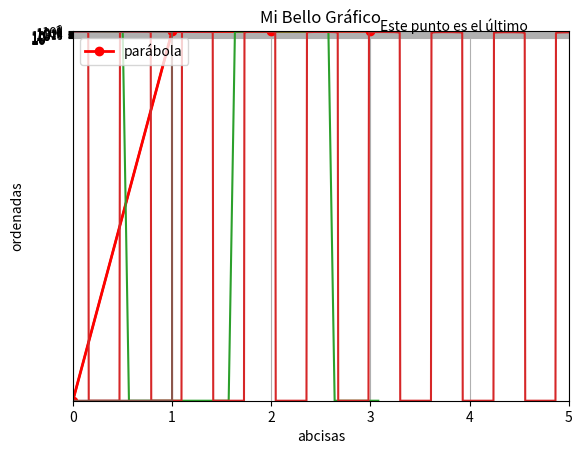
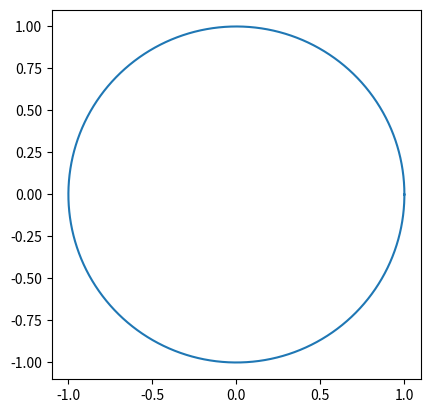
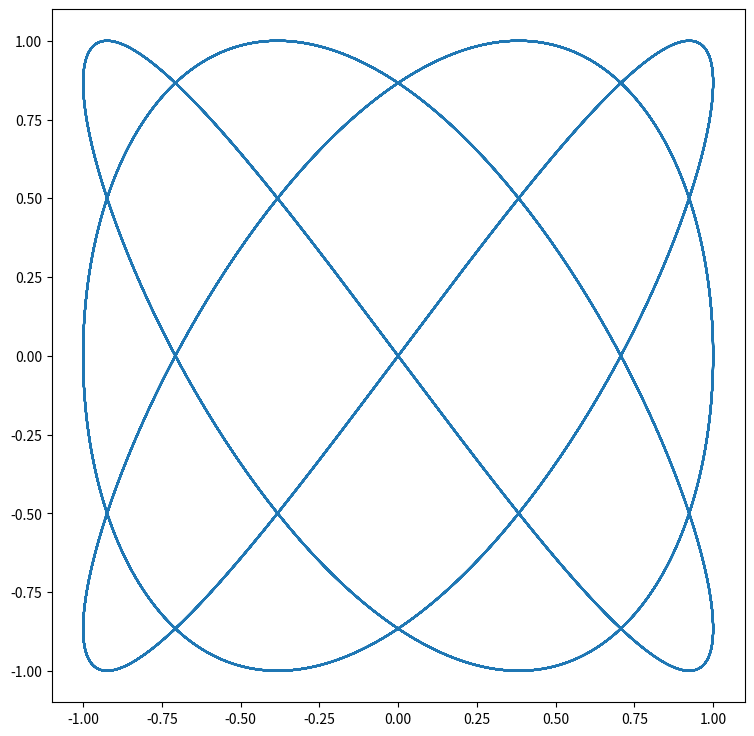
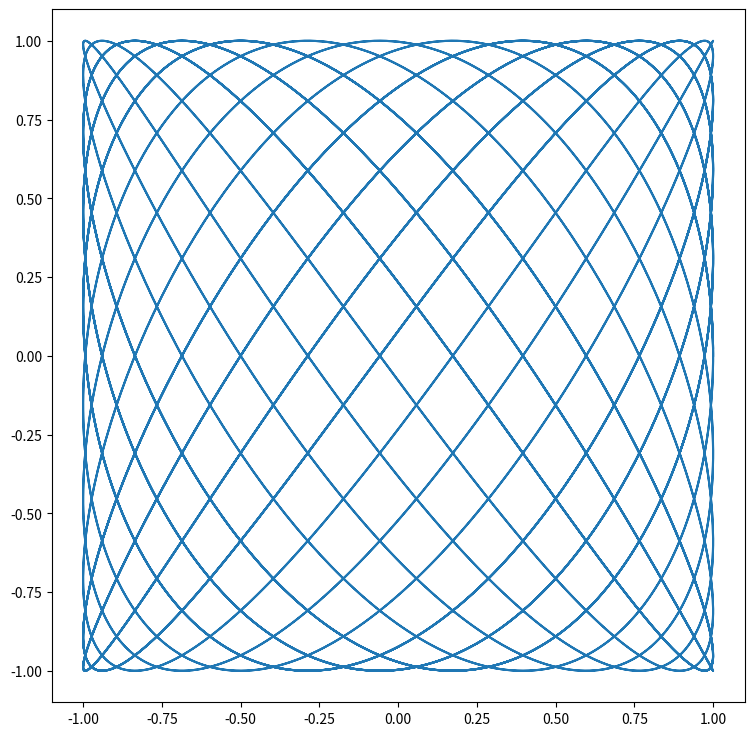
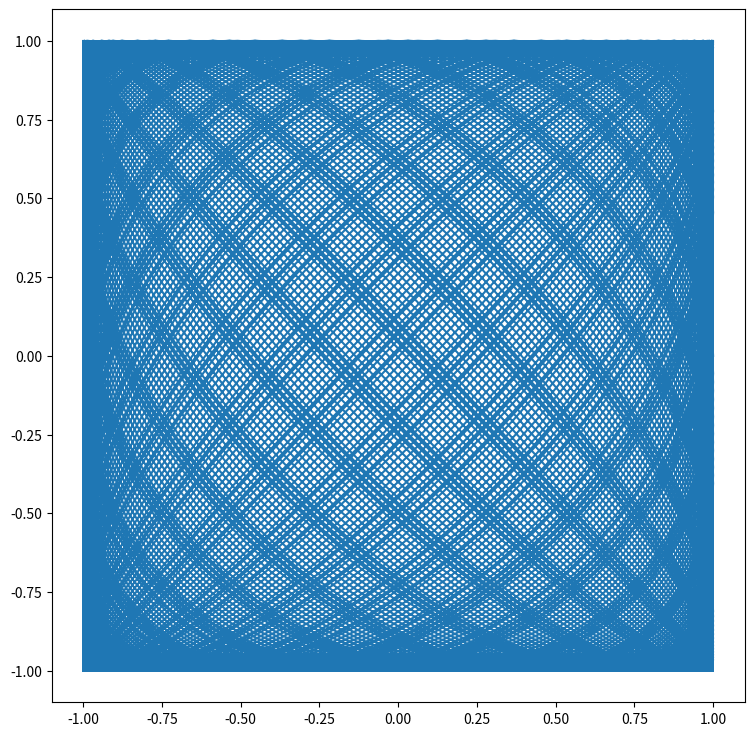
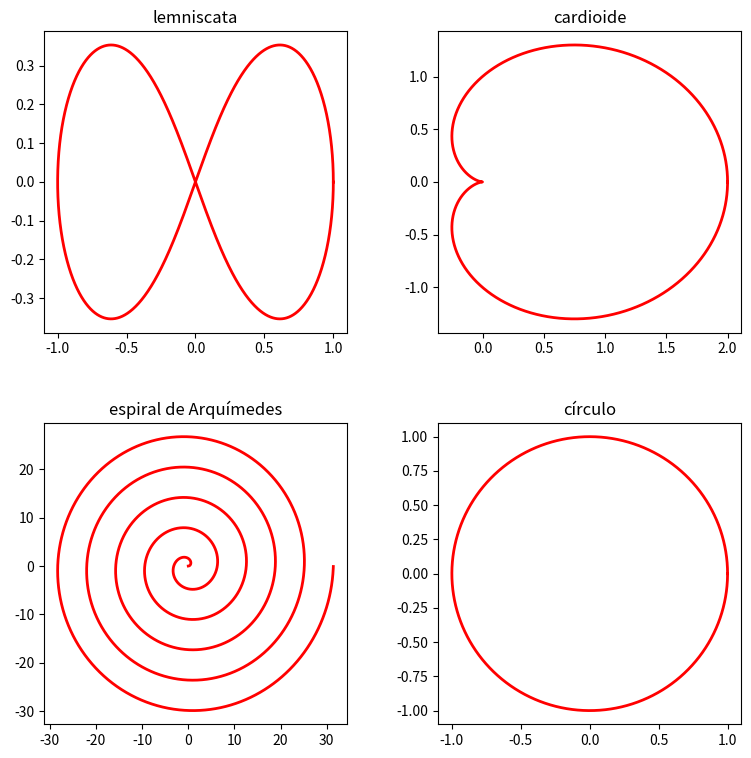
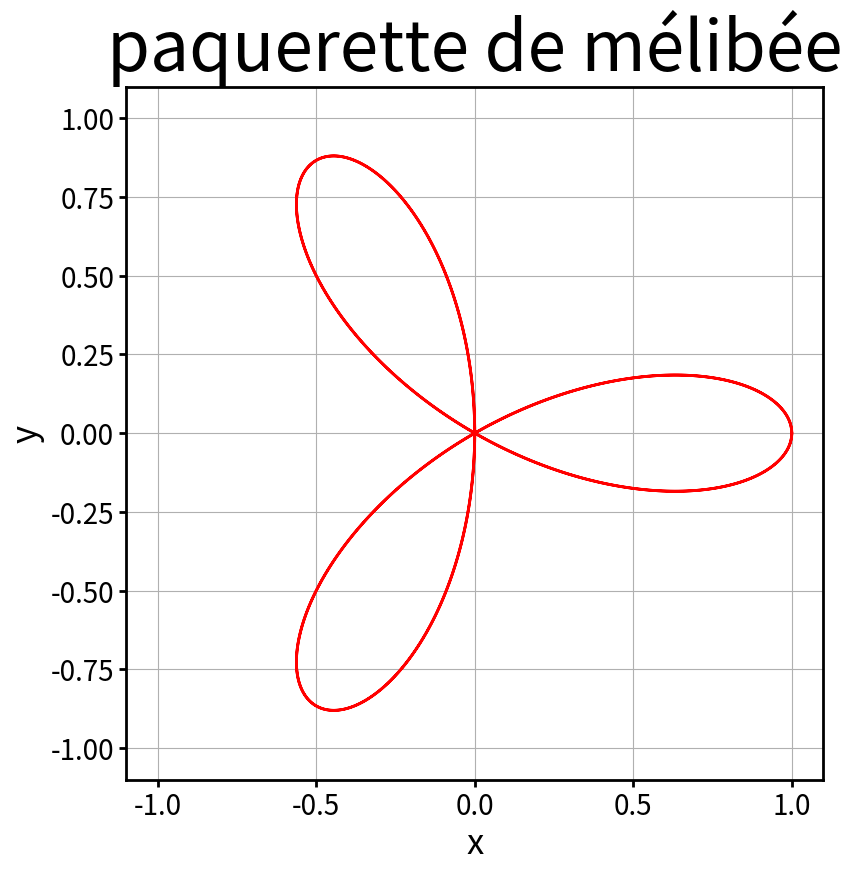
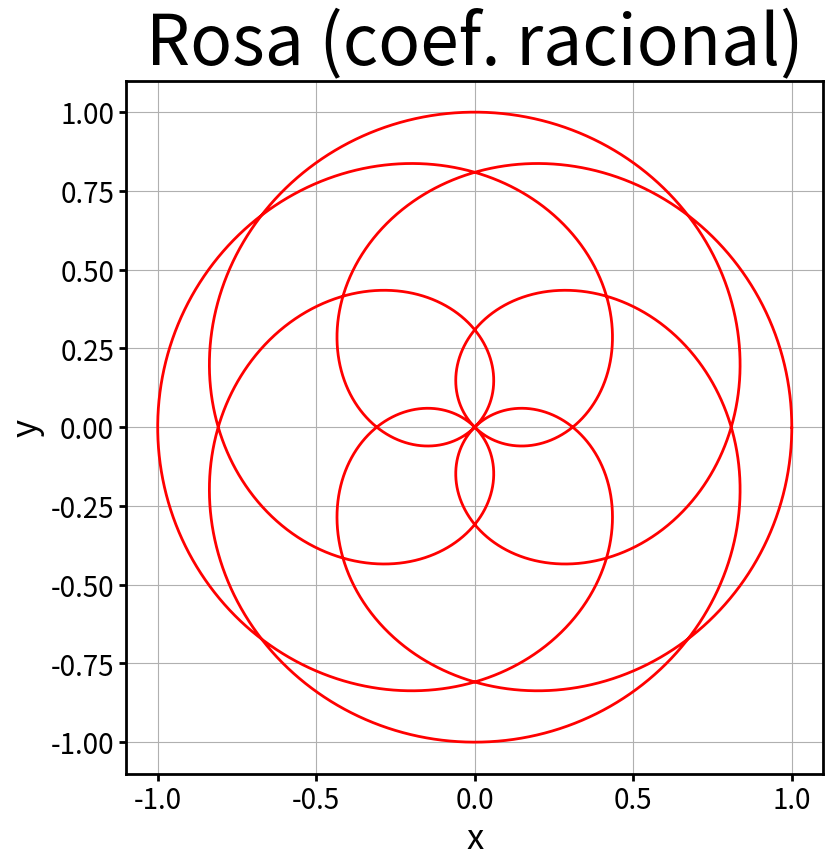
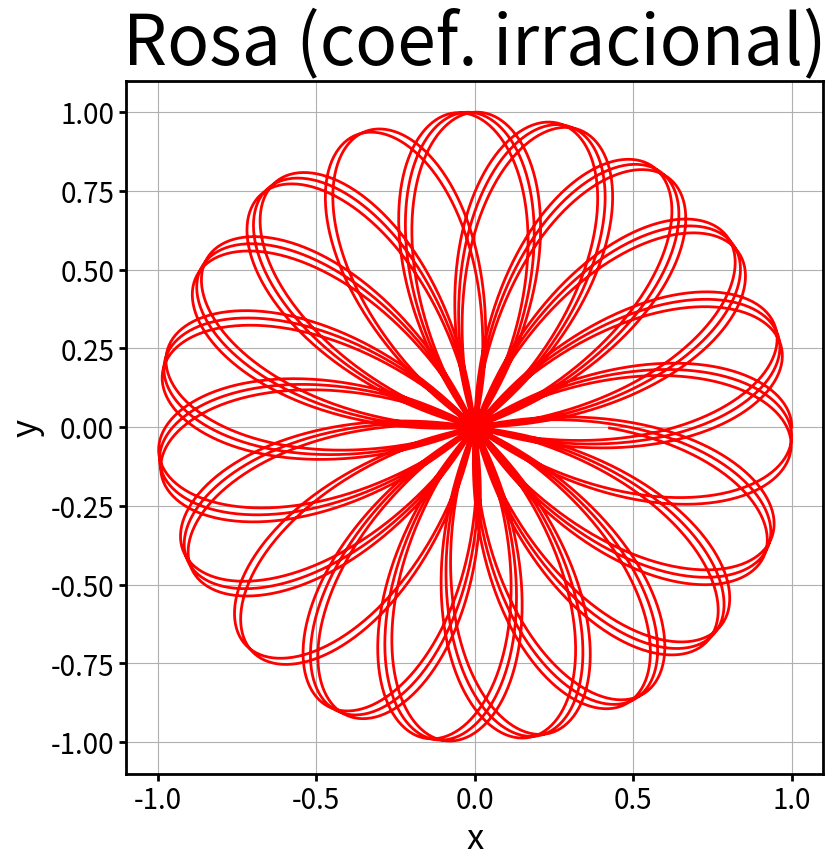
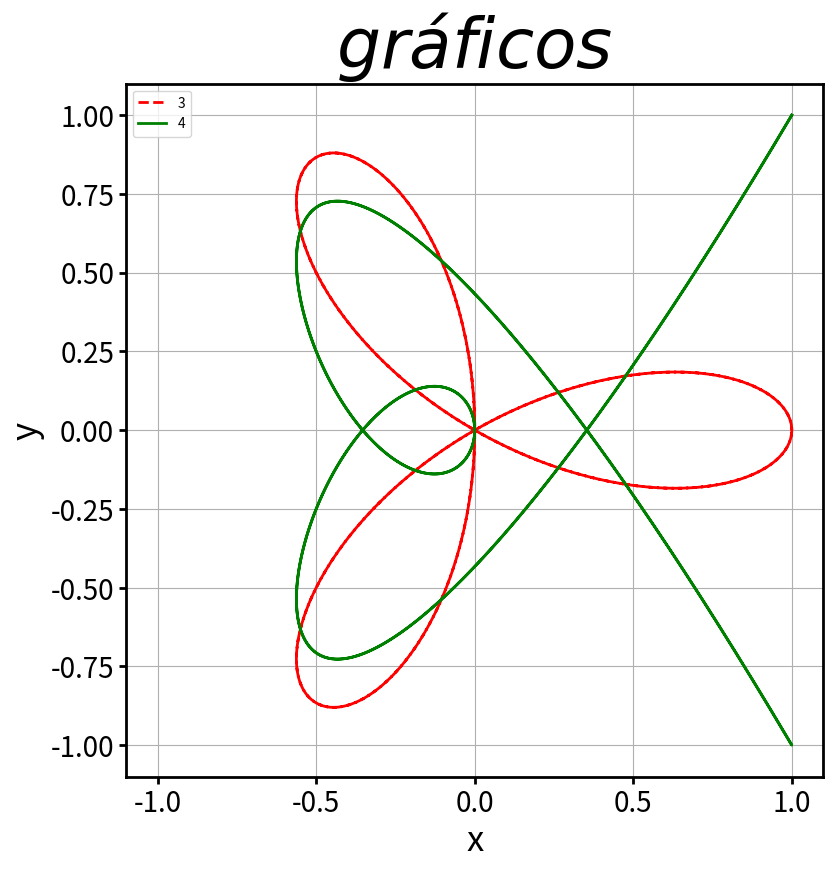

Python code for these plots, in order:
# -*- coding: utf-8 -*-
# ---
# jupyter:
#   jupytext:
#     formats: ipynb,py:percent
#     text_representation:
#       extension: .py
#       format_name: percent
#       format_version: '1.3'
#       jupytext_version: 1.6.0
#   kernelspec:
#     display_name: Python 3
#     language: python
#     name: python3
# ---

# %% [markdown]
# # Recetas de matplotlib

# %% [markdown]
# ## Gráficos simples
#
# Vamos a a aprender como graficar funciones. Uno de los paquetes de graficación más utilizados en Python es el subpaquete `pyplot` que se encuentra en la librería `matplotlib` Para armar un gráfico simple necesitamos un conjunto de puntos definidos de forma fal que sus absisas estén en una lista y sus ordenadas en otra.

# %%
import matplotlib.pyplot as plt
import math as m

# %%
xs = [0.0, 1.0 , 2.0, 3.0]

# %%
ys = [0.0, 1.0, 4.0, 9.0 ]

# %%
ys2 = xs

# %%
plt.plot(xs,ys)
plt.plot(xs,ys2)

# %%
plt.plot(xs,ys,color='red',linewidth='2.0',marker='o',label='parábola')
plt.xlim(0,5)
plt.ylim(0,10)
plt.xlabel('abcisas')
plt.ylabel('ordenadas')
plt.title('Mi Bello Gráfico')
plt.grid(True)
plt.legend(loc=2)
plt.text(3.1,9,'Este punto es el último')

# %%
nx = 100
xmin = -m.pi
xmax = m.pi

# %%
xs = []
ys = []
for (i,x) in enumerate(range(nx)):
    x = xmin + i * (xmax - xmin)/nx
    y = m.cos(3*x)
    xs.append(x)
    ys.append(y)

# %%
plt.plot(xs,ys)


# %%
def generar_puntos(f,xmin,xmax,nx):
    xs = []
    ys = []
    for i in range(nx):
        x = xmin + i * (xmax - xmin)/nx
        y = f(x)
        xs.append(x)
        ys.append(y)
    return xs, ys


# %%
xs, ys = generar_puntos(lambda x: (m.cos(10*x)*m.exp(-x)),0,5,1000)
plt.plot(xs,ys)

# %%
xs, ys = generar_puntos(lambda x: 10**x,0,5,1000)
plt.plot(xs,ys)
plt.yscale('log')


# %% [markdown]
# ## Gráficos de funciones paramétricas

# %%
def generar_puntos_parametric(f_x,f_y,tita_min=0.0,tita_max=2*m.pi,ntita=10000):
    xs = []
    ys = []
    for i in range(ntita):
        tita = tita_min + i * (tita_max - tita_min)/ntita
        x = f_x(tita)
        y = f_y(tita)
        xs.append(x)
        ys.append(y)
    return xs, ys


# %%
xs, ys = generar_puntos_parametric(lambda x: m.cos(x),lambda x: m.sin(x))
plt.plot(xs,ys)

# %%
figura = plt.figure()
ejes = figura.add_subplot(1,1,1)
ejes.plot(xs,ys)
ejes.set_aspect('equal')

# %%
xs, ys = generar_puntos_parametric(lambda x: m.cos(3*x),
                                   lambda x: m.sin(4.0*x),
                                   tita_max=20*m.pi)
figura = plt.figure(figsize=(9.0,9.0))
ejes = figura.add_subplot(1,1,1)
ejes.plot(xs,ys)
ejes.set_aspect('equal')

# %%
xs, ys = generar_puntos_parametric(lambda x: m.cos(3*x),
                                   lambda x: m.sin(4.05*x),
                                   tita_max=20*m.pi)
figura = plt.figure(figsize=(9.0,9.0))
ejes = figura.add_subplot(1,1,1)
ejes.plot(xs,ys)
ejes.set_aspect('equal')

# %%
xs, ys = generar_puntos_parametric(lambda x: m.cos(3*x),
                                   lambda x: m.sin(m.pi*x),
                                   tita_max=100*m.pi)
figura = plt.figure(figsize=(9.0,9.0))
ejes = figura.add_subplot(1,1,1)
ejes.plot(xs,ys)
ejes.set_aspect('equal')


# %% [markdown]
# ## Gráficos de funciones polares

# %%
def generar_puntos_polar(f,tita_min=0.0,tita_max=2*m.pi,ntita=10000):
    xs = []
    ys = []
    for i in range(ntita):
        tita = tita_min + i * (tita_max - tita_min)/ntita
        r = f(tita)
        x = r * m.cos(tita)
        y = r * m.sin(tita)
        xs.append(x)
        ys.append(y)
    return xs, ys


# %%
x1, y1 = generar_puntos_parametric(lambda x: m.cos(x)/(1+m.sin(x)**2)
                             ,lambda x: m.sin(x)*m.cos(x)/(1+m.sin(x)**2))

# %%
x2, y2 = generar_puntos_polar(lambda x: (1+m.cos(x)))

# %%
x3, y3 = generar_puntos_polar(lambda x: x,tita_max=10*m.pi)

# %%
x4, y4 = generar_puntos_polar(lambda x: 1)

# %%
figura = plt.figure(figsize=(9.0,9.0))
figura.subplots_adjust(hspace=0.3, wspace=0.3)

ejes1 = figura.add_subplot(2,2,1)
ejes1.set_title('lemniscata')
ejes2 = figura.add_subplot(2,2,2)
ejes2.set_title('cardioide')
ejes3 = figura.add_subplot(2,2,3)
ejes3.set_title('espiral de Arquímedes')
ejes4 = figura.add_subplot(2,2,4)
ejes4.set_title('círculo')

ejes1.plot(x1,y1,color='red',linewidth='2.0')
ejes2.plot(x2,y2,color='red',linewidth='2.0')
ejes3.plot(x3,y3,color='red',linewidth='2.0')
ejes4.plot(x4,y4,color='red',linewidth='2.0')

# %%
xs, ys = generar_puntos_polar(lambda x: m.cos(3*x))

figura = plt.figure(figsize=(9.0,9.0))
figura.subplots_adjust(hspace=0.3, wspace=0.3)

ejes1 = figura.add_subplot(1,1,1)

ejes1.plot(xs,ys,color='red',linewidth='2.0')
#ejes1.plot(xs,xs,color='green',linewidth='2.0')
ejes1.set_xlim(-1.1,1.1)
ejes1.set_ylim(-1.1,1.1)
ejes1.set_title('paquerette de mélibée',fontsize=50)
ejes1.set_xlabel('x',fontsize=25)
ejes1.set_ylabel('y',fontsize=25)
for axis in ['top','bottom','left','right']:
  ejes1.spines[axis].set_linewidth(2.0)
ejes1.xaxis.set_tick_params(width=2.0,length=5.0,labelsize=20)
ejes1.yaxis.set_tick_params(width=2.0,length=5.0,labelsize=20)
ejes1.grid(True)

# %%
xs, ys = generar_puntos_polar(lambda x: m.cos((2/5)*x),tita_max=10*m.pi)

figura = plt.figure(figsize=(9.0,9.0))
figura.subplots_adjust(hspace=0.3, wspace=0.3)

ejes1 = figura.add_subplot(1,1,1)

ejes1.plot(xs,ys,color='red',linewidth='2.0')
#ejes1.plot(xs,xs,color='green',linewidth='2.0')
ejes1.set_xlim(-1.1,1.1)
ejes1.set_ylim(-1.1,1.1)
ejes1.set_title('Rosa (coef. racional)',fontsize=50)
ejes1.set_xlabel('x',fontsize=25)
ejes1.set_ylabel('y',fontsize=25)
for axis in ['top','bottom','left','right']:
  ejes1.spines[axis].set_linewidth(2.0)
ejes1.xaxis.set_tick_params(width=2.0,length=5.0,labelsize=20)
ejes1.yaxis.set_tick_params(width=2.0,length=5.0,labelsize=20)
ejes1.grid(True)

# %%
xs, ys = generar_puntos_polar(lambda x: m.cos(m.e*x),tita_max=20*m.pi)

figura = plt.figure(figsize=(9.0,9.0))
figura.subplots_adjust(hspace=0.3, wspace=0.3)

ejes1 = figura.add_subplot(1,1,1)

ejes1.plot(xs,ys,color='red',linewidth='2.0')
#ejes1.plot(xs,xs,color='green',linewidth='2.0')
ejes1.set_xlim(-1.1,1.1)
ejes1.set_ylim(-1.1,1.1)
ejes1.set_title('Rosa (coef. irracional)',fontsize=50)
ejes1.set_xlabel('x',fontsize=25)
ejes1.set_ylabel('y',fontsize=25)
for axis in ['top','bottom','left','right']:
  ejes1.spines[axis].set_linewidth(2.0)
ejes1.xaxis.set_tick_params(width=2.0,length=5.0,labelsize=20)
ejes1.yaxis.set_tick_params(width=2.0,length=5.0,labelsize=20)
ejes1.grid(True)

# %%
xs1, ys1 = generar_puntos_polar(lambda x: m.cos(3*x))
xs2, ys2 = generar_puntos_polar(lambda x: m.cos(4*x))

figura = plt.figure(figsize=(9.0,9.0))
figura.subplots_adjust(hspace=0.3, wspace=0.3)

ejes1 = figura.add_subplot(1,1,1)

ejes1.plot(xs1,ys1,color='red',linewidth='2.0',linestyle='--',label='3')
ejes1.plot(xs1,xs2,color='green',linewidth='2.0',linestyle='-',label='4')
ejes1.set_xlim(-1.1,1.1)
ejes1.set_ylim(-1.1,1.1)
ejes1.set_title('$gráficos$',fontsize=50)
ejes1.set_xlabel('x',fontsize=25)
ejes1.set_ylabel('y',fontsize=25)
for axis in ['top','bottom','left','right']:
  ejes1.spines[axis].set_linewidth(2.0)
ejes1.xaxis.set_tick_params(width=2.0,length=5.0,labelsize=20)
ejes1.yaxis.set_tick_params(width=2.0,length=5.0,labelsize=20)
ejes1.grid(True)
ejes1.legend()

# %%
